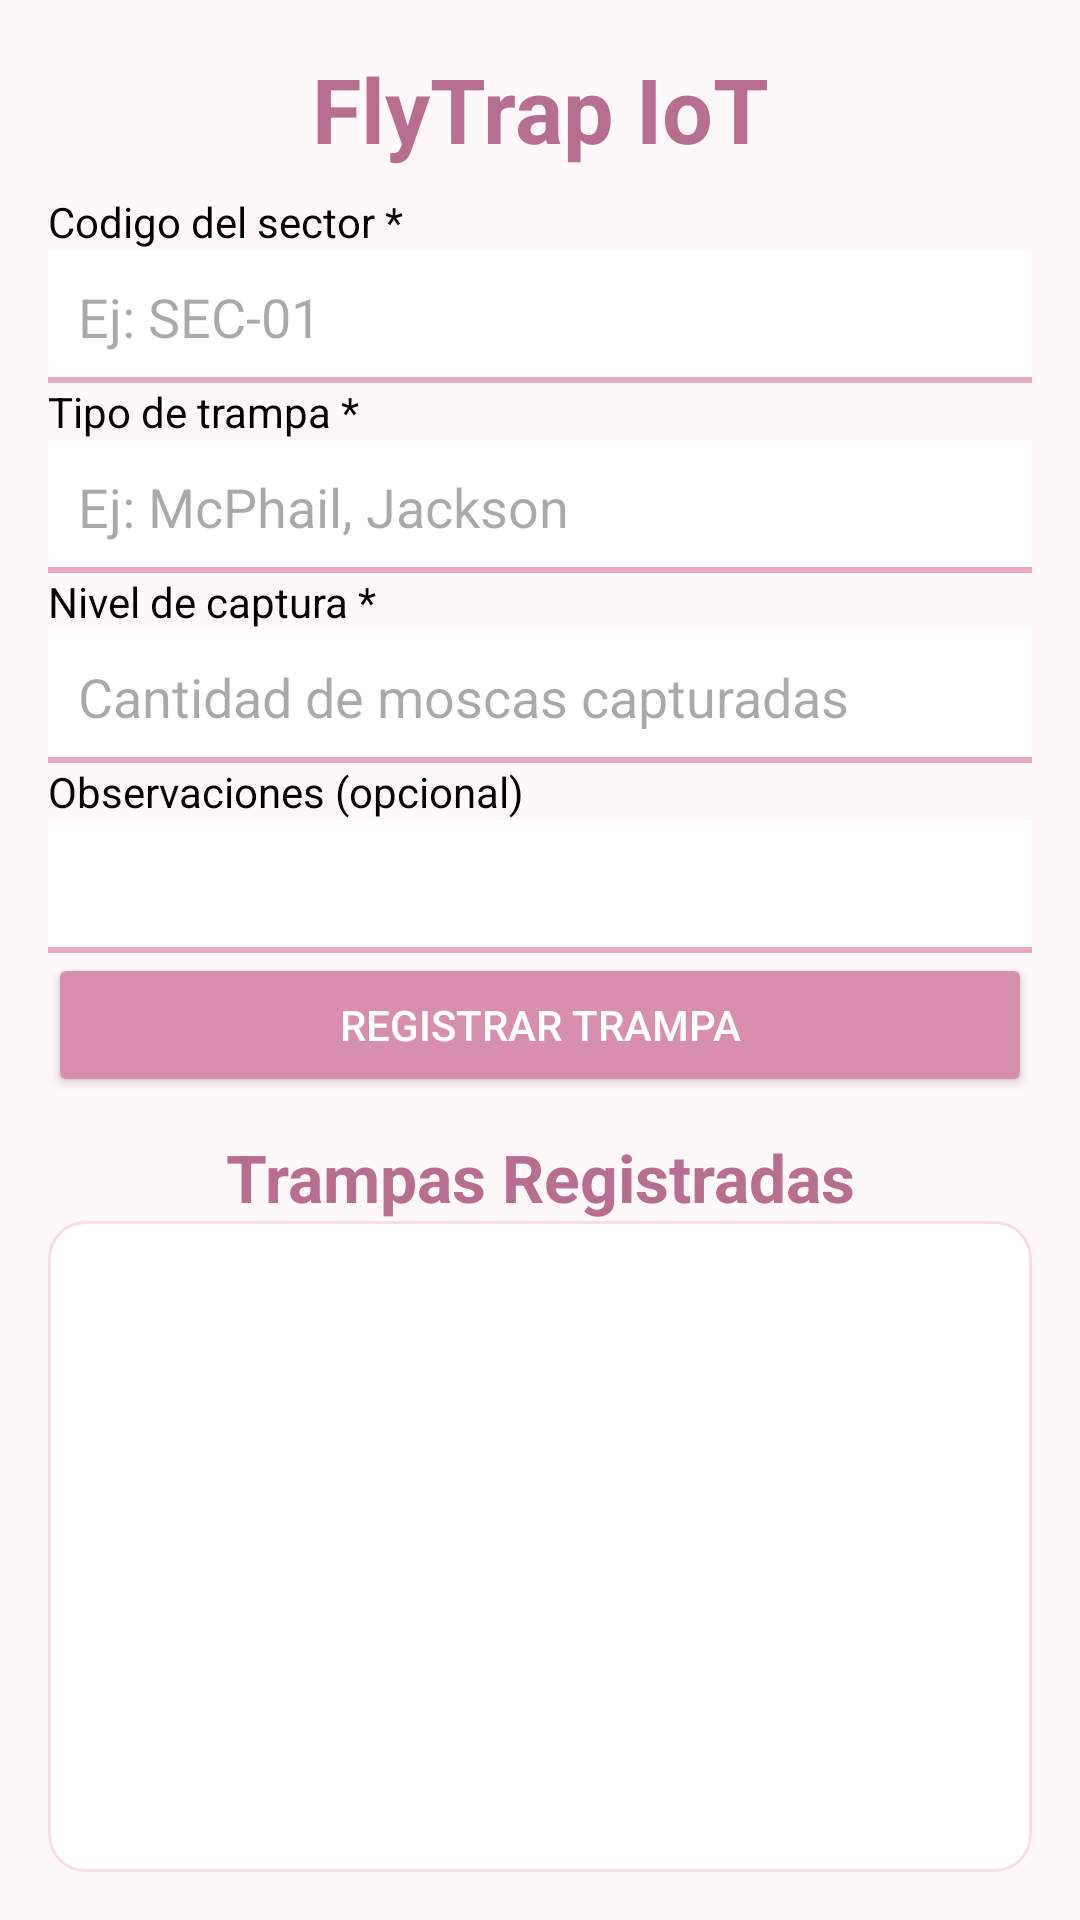

Reconstruct the res/layout file that produces this screen, plus the resources it refers to.
<!-- AndroidManifest.xml: application theme Theme.FlyTrapIoT -->
<!-- res/layout/activity_main.xml -->
<?xml version="1.0" encoding="utf-8"?>
<androidx.constraintlayout.widget.ConstraintLayout xmlns:android="http://schemas.android.com/apk/res/android"
    xmlns:app="http://schemas.android.com/apk/res-auto"
    xmlns:tools="http://schemas.android.com/tools"
    android:id="@+id/main"
    android:layout_width="match_parent"
    android:layout_height="match_parent"
    android:background="@color/fondo"
    tools:context=".MainActivity">

    <LinearLayout
        android:layout_width="0dp"
        android:layout_height="0dp"
        android:orientation="vertical"
        android:padding="16dp"
        app:layout_constraintBottom_toBottomOf="parent"
        app:layout_constraintEnd_toEndOf="parent"
        app:layout_constraintStart_toStartOf="parent"
        app:layout_constraintTop_toTopOf="parent">

        <TextView
            android:id="@+id/textView"
            android:layout_width="match_parent"
            android:layout_height="wrap_content"
            android:text="FlyTrap IoT"
            android:textAlignment="center"
            android:textColor="@color/rosa_oscuro"
            android:textSize="30sp"
            android:textStyle="bold" />

        <TextView
            android:id="@+id/textView2"
            android:layout_width="match_parent"
            android:layout_height="wrap_content"
            android:layout_marginTop="8dp"
            android:text="Codigo del sector *"
            android:textColor="@color/black" />

        <EditText
            android:id="@+id/input_codigo_sector"
            android:layout_width="match_parent"
            android:layout_height="wrap_content"
            android:background="@drawable/borde_campo"
            android:ems="10"
            android:padding="10dp"
            android:hint="Ej: SEC-01"
            android:inputType="text" />

        <TextView
            android:id="@+id/textView3"
            android:layout_width="match_parent"
            android:layout_height="wrap_content"
            android:text="Tipo de trampa *"
            android:textColor="@color/black" />

        <EditText
            android:id="@+id/input_tipo_trampa"
            android:layout_width="match_parent"
            android:layout_height="wrap_content"
            android:background="@drawable/borde_campo"
            android:ems="10"
            android:padding="10dp"
            android:hint="Ej: McPhail, Jackson"
            android:inputType="text" />

        <TextView
            android:id="@+id/textView4"
            android:layout_width="match_parent"
            android:layout_height="wrap_content"
            android:text="Nivel de captura *"
            android:textColor="@color/black" />

        <EditText
            android:id="@+id/input_nivel_captura"
            android:layout_width="match_parent"
            android:layout_height="wrap_content"
            android:background="@drawable/borde_campo"
            android:ems="10"
            android:padding="10dp"
            android:hint="Cantidad de moscas capturadas"
            android:inputType="number" />

        <TextView
            android:id="@+id/textView5"
            android:layout_width="match_parent"
            android:layout_height="wrap_content"
            android:text="Observaciones (opcional)"
            android:textColor="@color/black" />

        <EditText
            android:id="@+id/input_observaciones"
            android:layout_width="match_parent"
            android:layout_height="wrap_content"
            android:background="@drawable/borde_campo"
            android:ems="10"
            android:padding="10dp"
            android:inputType="text" />

        <Button
            android:id="@+id/boton_registrar"
            android:layout_width="match_parent"
            android:layout_height="wrap_content"
            android:backgroundTint="@color/boton_principal"
            android:textColor="@color/white"
            android:text="Registrar Trampa" />

        <TextView
            android:id="@+id/textView6"
            android:layout_width="match_parent"
            android:layout_height="wrap_content"
            android:layout_marginTop="12dp"
            android:text="Trampas Registradas"
            android:textAlignment="center"
            android:textColor="@color/rosa_oscuro"
            android:textSize="22sp"
            android:textStyle="bold" />

        
        <ListView
            android:id="@+id/lista_trampas"
            android:layout_width="match_parent"
            android:layout_height="0dp"
            android:layout_weight="1"
            android:background="@drawable/borde_lista"
            android:divider="@color/rosa_claro"
            android:dividerHeight="1dp"
            android:padding="4dp" />
    </LinearLayout>
</androidx.constraintlayout.widget.ConstraintLayout>
<!-- resources referenced by this layout -->
<resources>
  <color name="black">#FF000000</color>
  <color name="boton_principal">#D88FAF</color>
  <color name="fondo">#FFF8FB</color>
  <color name="rosa_claro">#F8DCE8</color>
  <color name="rosa_oscuro">#B86E91</color>
  <color name="white">#FFFFFFFF</color>
  <!-- drawable borde_campo (drawable) -->
  <?xml version="1.0" encoding="utf-8"?>
  <layer-list xmlns:android="http://schemas.android.com/apk/res/android">
      <item>
          <shape android:shape="rectangle">
              <solid android:color="@color/rosa_pastel" />
          </shape>
      </item>
      <item android:bottom="2dp">
          <shape android:shape="rectangle">
              <solid android:color="@color/white" />
          </shape>
      </item>
  </layer-list>
  <!-- drawable borde_lista (drawable) -->
  <?xml version="1.0" encoding="utf-8"?>
  <shape xmlns:android="http://schemas.android.com/apk/res/android"
      android:shape="rectangle">
      <solid android:color="@color/white" />
      <stroke android:width="1dp" android:color="@color/rosa_claro" />
      <corners android:radius="12dp" />
  </shape>
  <style name="Theme.FlyTrapIoT" parent="Base.Theme.FlyTrapIoT" />
  <color name="rosa_pastel">#E7A9C3</color>
  <style name="Base.Theme.FlyTrapIoT" parent="Theme.Material3.DayNight.NoActionBar">
          
          <item name="colorPrimary">@color/rosa_oscuro</item>
      </style>
</resources>
